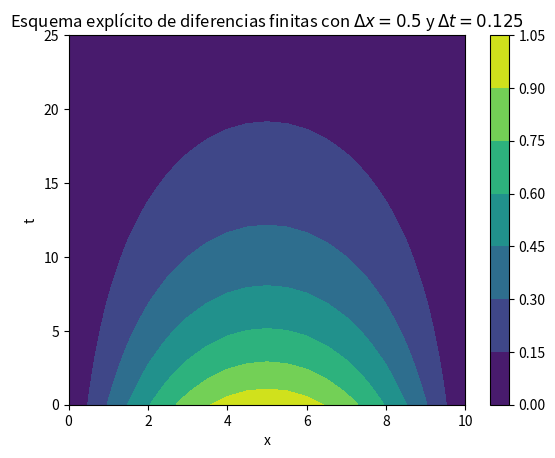
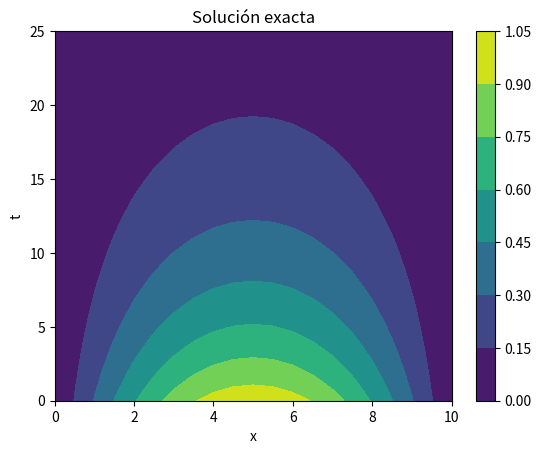
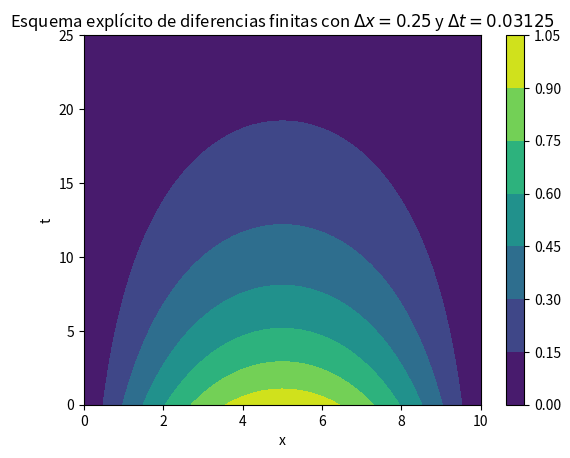
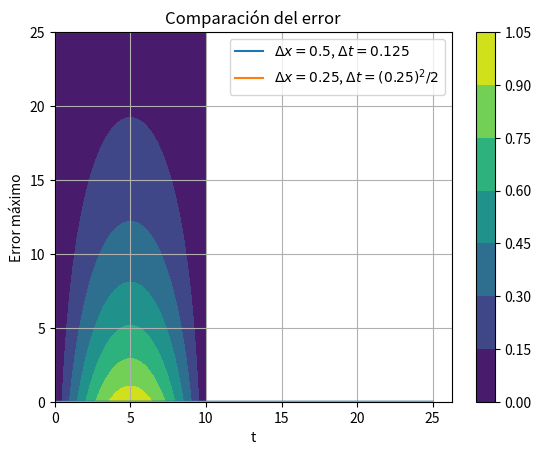

Generate these figures, in order, with matplotlib:
import numpy as np
import matplotlib.pyplot as plt
def esquema(dx,dt):
    '''
    Funcion que grafica la solucion numerica y exacta
    Parametros:
    dx : tamano de paso en la variable x
    dt : tamano de paso en la variable t
    '''
    xi=0
    xf=10
    ti=0
    tf=25
    espx = int(xf//dx)+1
    espt = int(tf//dt)+1 
    x=np.linspace(xi,xf,espx) 
    t=np.linspace(ti,tf,espt) 
    s=dt/(dx**2)
    #Solucion diferencias finitas
    un=np.zeros((espt,espx))
    #Condiciones de frontera
    un[0,:-1]=np.sin((np.pi*x[:-1])/10)
    # Esquema explicito
    for j in range(0,espt-1):
        for i in range(1,espx-1):
            un[j+1,i]=s*un[j,i-1]+(1-2*s)*un[j,i]+s*un[j,i+1]
    fig,ax=plt.subplots()
    g=ax.contourf(x,t,un)
    fig.colorbar(g)
    ax.set_title(r"Esquema explícito de diferencias finitas con $\Delta x = {}$ y $\Delta t = {}$".format(dx,dt))
    ax.set_xlabel("x")
    ax.set_ylabel("t")
    plt.show()
    #Solución exacta 
    solution=np.zeros((espt,espx)) 
    for j in range(0,espt):
        for i in range(0,espx): 
            solution[j,i]= np.sin((np.pi*x[i])/10)*(np.exp(-((np.pi/10)**2)*t[j]))
    fig,ax=plt.subplots()
    g=ax.contourf(x,t,solution)
    fig.colorbar(g)
    ax.set_title("Solución exacta")
    ax.set_xlabel("x")
    ax.set_ylabel("t")
    plt.show()
    error = []
    for i in range(espt):
        error.append(max(np.abs(un[i]-solution[i]))) 
    return error

# Probar inestabilidad variando deltat
'''
T = np.linspace(0, 1, 100)
print(T)
for i in range(len(T) -1):
    esquema(0.5, T[i+1])
'''
#sol_est = esquema(0.5, 0.005)
#sol_inest = esquema(0.5, 0.145)



# Comparar errores maximos
sol1 = esquema(0.5, 0.125)
tam1 =  int(25//0.125)+1 
t1=np.linspace(0,25,tam1)
delta_t2 = ((0.25)**2)/2
sol2 = esquema(0.25,delta_t2) 
tam2 =  int(25//delta_t2)+1 
t2=np.linspace(0,25,tam2)
# Grafica de errores
plt.plot(t1,sol1, label=r"$\Delta x = 0.5$, $\Delta t = 0.125$") 
plt.plot(t2,sol2,label=r"$\Delta x = 0.25$, $\Delta t = (0.25)^2 /2$") 
plt.xlabel("t")
plt.ylabel("Error máximo")
plt.title("Comparación del error")
plt.legend()
plt.grid()
plt.show()


